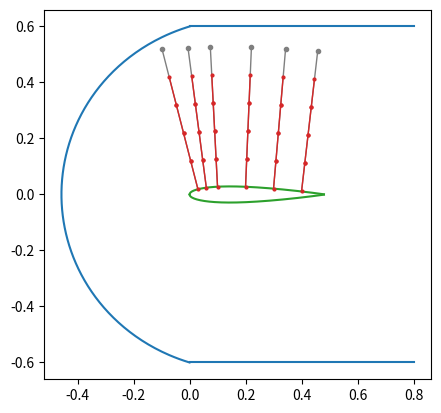

Write the Python code that produced this figure.
# script to plot the normals to the foil given the points on the foil upper surface
import numpy as np
import matplotlib.pyplot as plt

# equation of the foil
def foil(t: float, chord:float, x):
    xp = x/chord
    return 5*t*chord*(0.2969*np.sqrt(xp) - 0.1260*xp - 0.3516*np.power(xp,2) + 0.2843*np.power(xp,3) - 0.1015*np.power(xp,4))

# derivative of the foil
def foil_derivative(t:float, chord:float, x):
    xp = x/chord
    foil_der = 5*t*(0.2969*np.power(xp,-1/2)*0.5 - 0.1260 - 0.3516*xp*2 + 0.2843*np.power(xp,2)*3 - 0.1015*np.power(xp,3)*4)
    return foil_der

r = 0.457452
h = 0.6
tau = np.linspace(0,1,200)
xaxis = np.linspace(0,0.8,200)

fig, ax = plt.subplots()
#inlet 
r_tau = 4*(h-r)*(tau-0.5)*(tau-0.5) + r
ax.plot(r_tau*np.cos(np.pi*(tau + 0.5)), r_tau*np.sin(np.pi*(tau + 1.5)), label='inlet')

#above and below
ax.plot(xaxis, np.full(200,h),'tab:blue')
ax.plot(xaxis, np.full(200,-h), 'tab:blue')

#foil
t = 0.12
chord = 0.48
x = np.linspace(0,chord,200)
ax.plot(x, foil(t, chord, x),'tab:green',label='foil')
ax.plot(x,-foil(t, chord, x),'tab:green')

# Tangente e Normale
X_Fix = [0.03, 0.06, 0.1, 0.2, 0.3, 0.4]
beta = 0.5
for x_fix in X_Fix:
    A = np.array([x_fix, foil(t, chord, x_fix)])
    T = np.array([1, foil_derivative(t,chord,x_fix)])
    N = np.array([-foil_derivative(t,chord,x_fix), 1])

    # final B, it's the one printed
    B = A + beta*N
    ax.plot([A[0], B[0]], [A[1], B[1]], 'tab:grey', linewidth=1)
    ax.plot([B[0]], [B[1]], 'tab:grey', marker='o', markersize=3)

    # intermediate B: one every 0.5
    betas = np.arange(0, beta-0.1, 0.1)
    for b in betas:
        B_i = A + b*N
        B_f = A + (b+0.1)*N
        ax.plot([B_i[0], B_f[0]], [B_i[1], B_f[1]], 'tab:red', marker='o', markersize=2, linewidth=1)

    print('x_fix = {}'.format(x_fix))
    print('  A = {}'.format(A))
    print('  B = {}'.format(B))
    #print('  t = {}'.format(T/np.linalg.norm(T)))
    #print('  n = {}'.format(N/np.linalg.norm(N)))



    ax.grid()
    ax.set_aspect('equal', adjustable='box')


plt.show()


